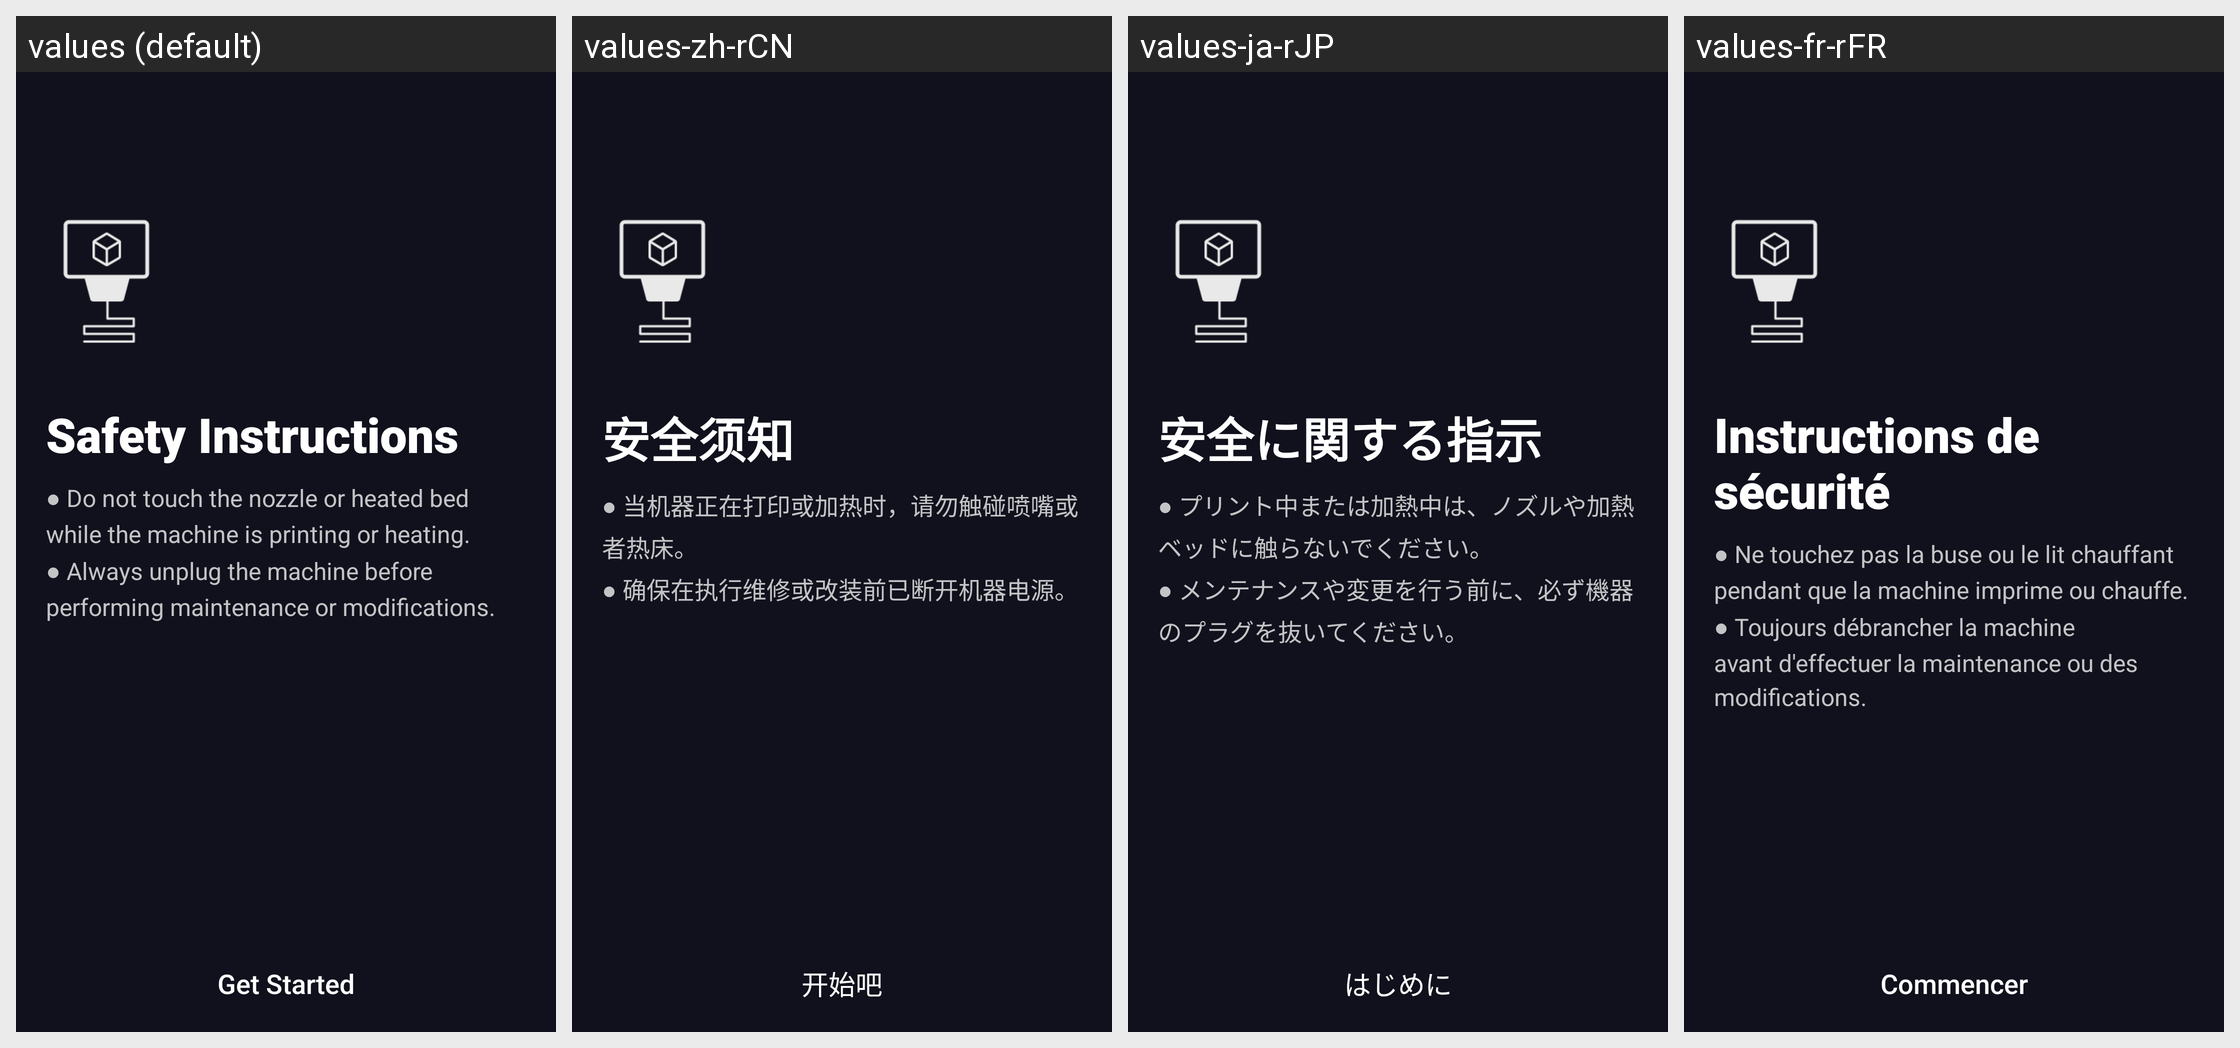

Strings drawn on this Android screen and how each of the app's shown locales translates them:
Android screen res/layout/fragment_guide_3dp_get_started.xml rendered under 4 locales, left to right: values (default), values-zh-rCN, values-ja-rJP, values-fr-rFR. Device: Nexus 5 (rendered at 1080×1920; each locale shown at half size, 540×960, under a caption strip naming it); theme AppTheme.
Other locales in the repository, not shown: values-de-rDE, values-es-rES, values-pl-rPL.
Strings drawn on this screen, with the default value and each locale's value (text and hints the layout hard-codes, and strings that could not be matched under every locale, appear in the picture but are not listed):

guide_cnc_safety_instructions
  values: Safety Instructions
  values-zh-rCN: 安全须知
  values-ja-rJP: 安全に関する指示
  values-fr-rFR: Instructions de sécurité

guide_3dp_safety_instructions_content
  values: ● Do not touch the nozzle or heated bed while the machine is printing or heating. 
      ● Always unplug the machine before performing maintenance or modifications.
  values-zh-rCN: ● 当机器正在打印或加热时，请勿触碰喷嘴或者热床。 
      ● 确保在执行维修或改装前已断开机器电源。
  values-ja-rJP: ● プリント中または加熱中は、ノズルや加熱ベッドに触らないでください。 
      ● メンテナンスや変更を行う前に、必ず機器のプラグを抜いてください。
  values-fr-rFR: ● Ne touchez pas la buse ou le lit chauffant pendant que la machine imprime ou chauffe. 
      ● Toujours débrancher la machine avant d'effectuer la maintenance ou des modifications.

guide_cnc_get_started
  values: Get Started
  values-zh-rCN: 开始吧
  values-ja-rJP: はじめに
  values-fr-rFR: Commencer
